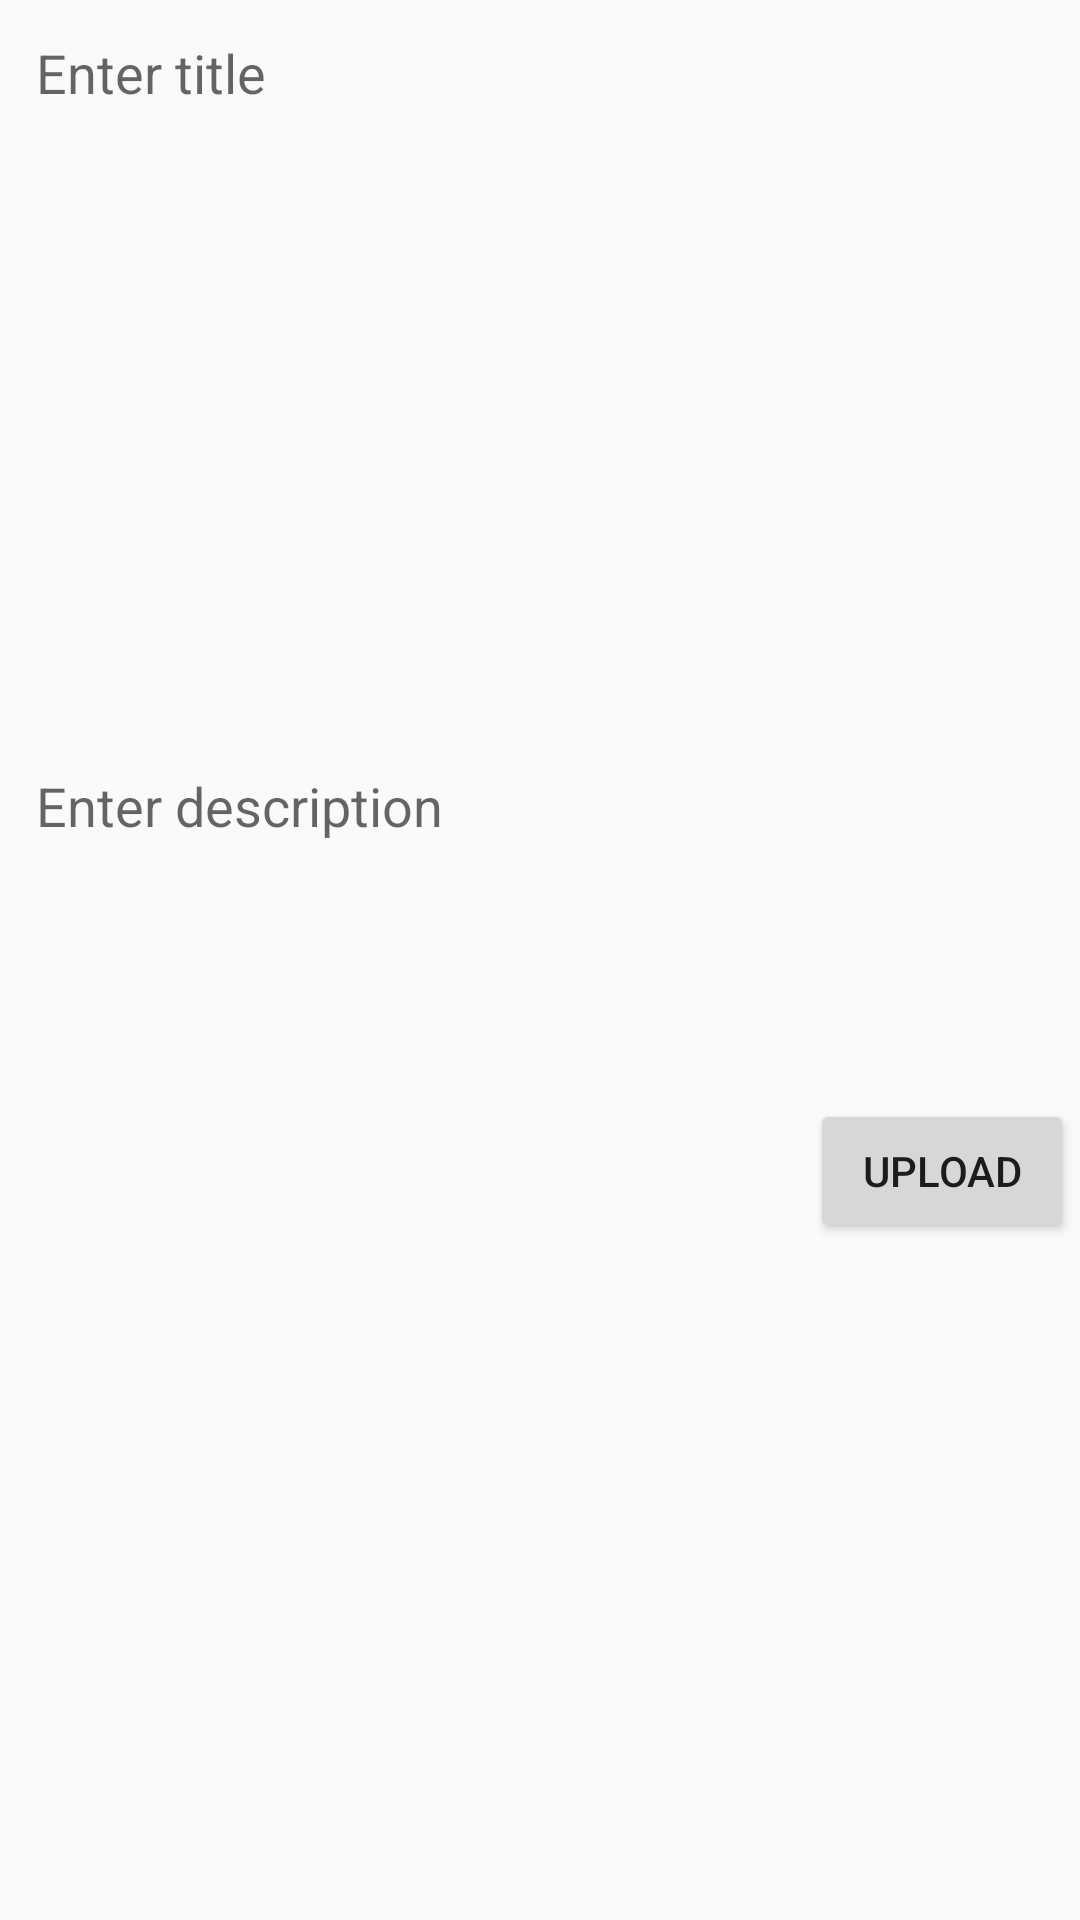

Android layout source for this screen:
<!-- AndroidManifest.xml: application theme AppTheme -->
<!-- res/layout/activity_add_post.xml -->
<?xml version="1.0" encoding="utf-8"?>
<ScrollView
    xmlns:android="http://schemas.android.com/apk/res/android"
    xmlns:app="http://schemas.android.com/apk/res-auto"
    xmlns:tools="http://schemas.android.com/tools"
    android:layout_width="match_parent"
    android:layout_height="match_parent"
    tools:context=".AddPostActivity">

    <LinearLayout
        android:layout_width="match_parent"
        android:layout_height="wrap_content"
        android:layout_margin="2dp"
        android:orientation="vertical">

        <EditText
            android:id="@+id/pTitleEt"
            android:background="@drawable/editextstyle"
            android:padding="10dp"
            android:hint="Enter title"
            android:singleLine="true"
            android:layout_width="match_parent"
            android:layout_height="wrap_content"/>


        <ImageView
            android:id="@+id/pImageIv"
            android:layout_width="match_parent"
            android:layout_height="wrap_content"
            android:minHeight="200dp"/>

        <EditText
            android:id="@+id/pDescriptionEt"
            android:background="@drawable/editextstyle"
            android:padding="10dp"
            android:hint="Enter description"
            android:inputType="textCapSentences|textMultiLine"
            android:minHeight="120dp"
            android:gravity="start"
            android:layout_width="match_parent"
            android:layout_height="wrap_content"/>


        <Button
            android:id="@+id/pUploadBtn"
            android:text="Upload"
            android:layout_gravity="end"
            android:layout_width="wrap_content"
            android:layout_height="wrap_content"/>





    </LinearLayout>

</ScrollView>
<!-- resources referenced by this layout -->
<resources>
  <style name="AppTheme" parent="Theme.AppCompat.Light.DarkActionBar">
          
          <item name="colorPrimary">@color/colorPrimary</item>
          <item name="colorPrimaryDark">@color/colorPrimaryDark</item>
          <item name="colorAccent">@color/colorAccent</item>
      </style>
  <!-- not gathered from this repository: default colours our renderer supplied (Android Studio template values) -->
  <color name="colorPrimary">#FF6200EE</color>
  <color name="colorPrimaryDark">#FF3700B3</color>
  <color name="colorAccent">#FF03DAC5</color>
</resources>
